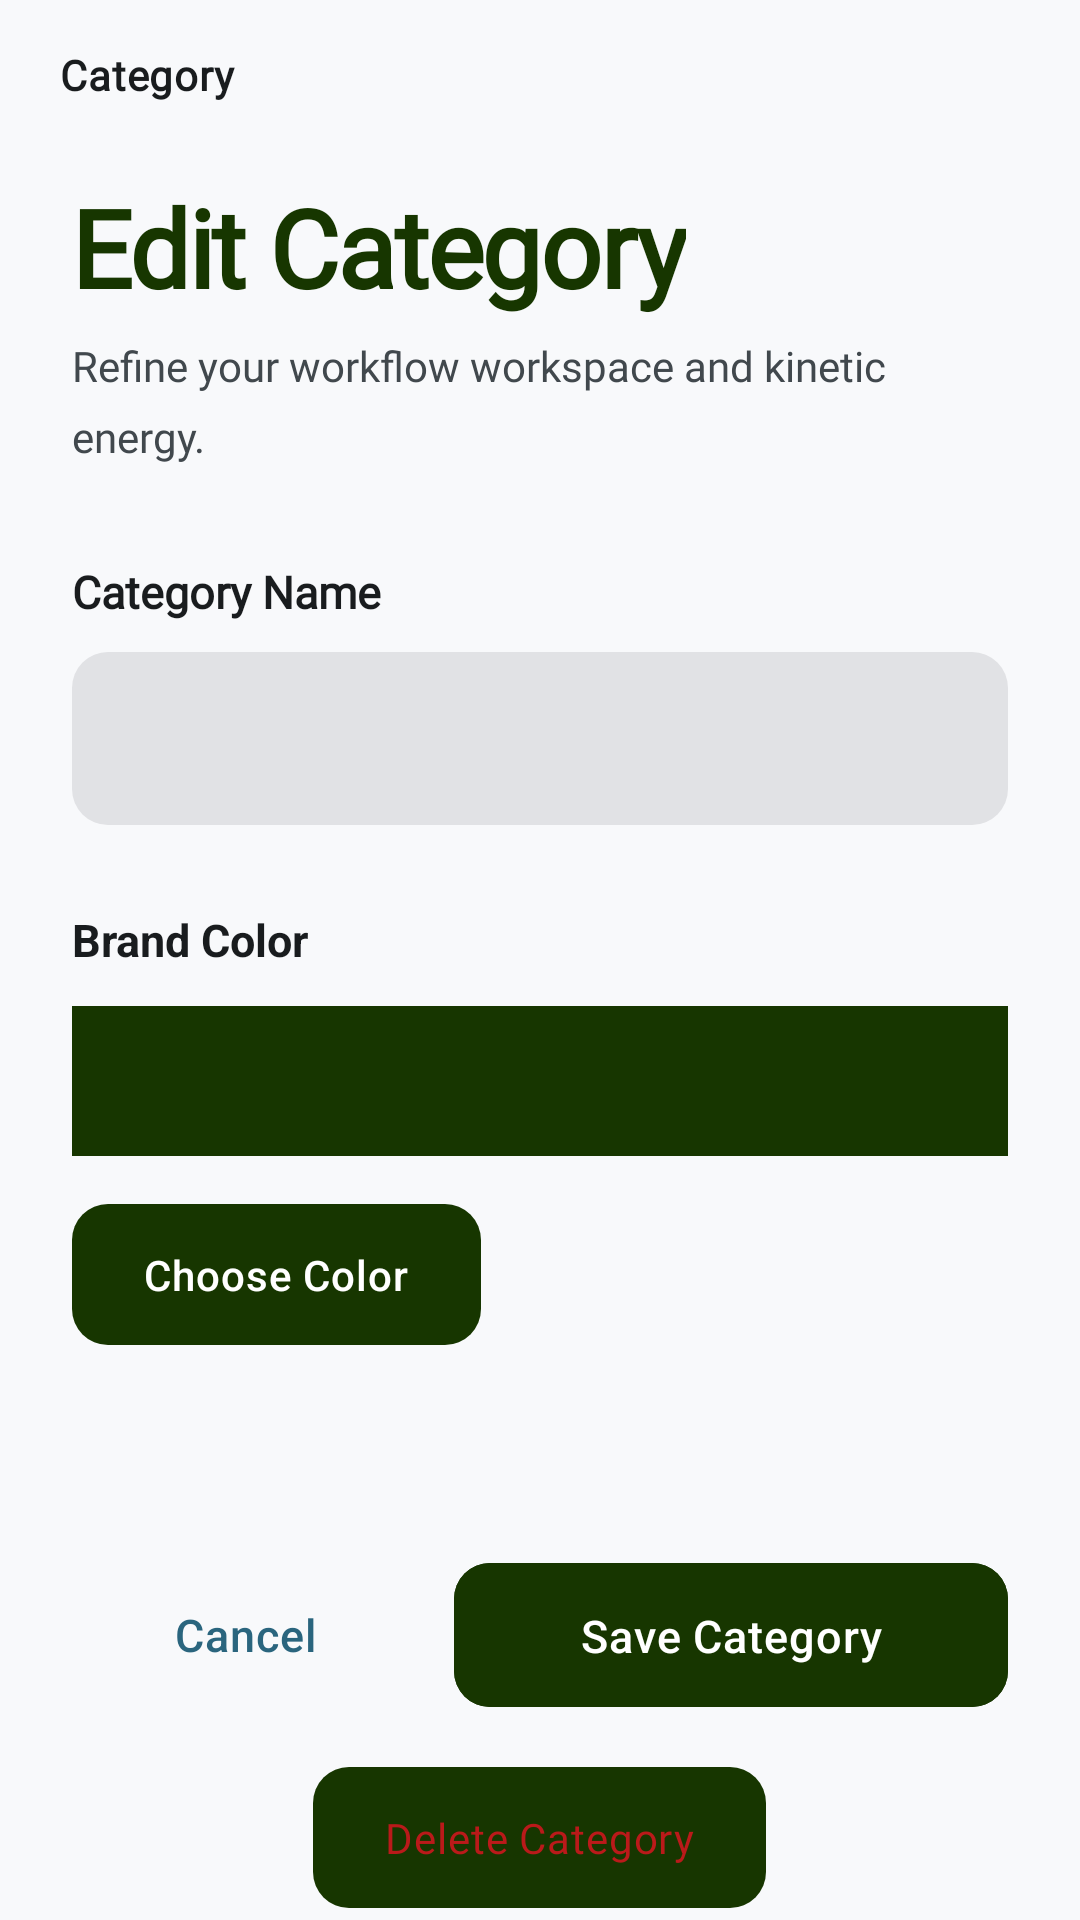

Layout XML and referenced resources for this Android screen:
<!-- AndroidManifest.xml: application theme Theme.App -->
<!-- res/layout/activity_category.xml -->
<?xml version="1.0" encoding="utf-8"?>
<LinearLayout
    android:orientation="vertical"
    xmlns:android="http://schemas.android.com/apk/res/android"
    xmlns:app="http://schemas.android.com/apk/res-auto"
    xmlns:tools="http://schemas.android.com/tools"
    android:layout_width="match_parent"
    android:layout_height="match_parent"
    android:fitsSystemWindows="true"
    tools:context=".activity.CategoryActivity">


    <LinearLayout
        android:layout_width="match_parent"
        android:layout_height="50dp"
        android:orientation="horizontal">
        <ImageView
            android:id="@+id/back_icon"
            android:layout_marginHorizontal="10dp"
            android:layout_width="wrap_content"
            android:layout_height="match_parent"
            android:src="@drawable/arrow_back_24px"/>
        <TextView
            android:layout_weight="3"
            android:layout_gravity="center"
            android:textAppearance="@style/TextAppearance.KineticArchitect.BodyMedium"
            android:layout_width="wrap_content"
            android:layout_height="wrap_content"
            android:text="Category"
            />
        <ImageView
            android:layout_weight="1"
            android:layout_width="wrap_content"
            android:layout_height="match_parent"
            android:src="@drawable/account_circle_24px"/>
    </LinearLayout>




 <androidx.core.widget.NestedScrollView
     android:layout_weight="1"
     android:layout_width="match_parent"
     android:layout_height="wrap_content">
     <LinearLayout

         android:layout_width="match_parent"
         android:layout_height="wrap_content"
         android:orientation="vertical">



         <LinearLayout
             android:layout_width="match_parent"
             android:layout_height="wrap_content"
             android:orientation="vertical"
             android:paddingHorizontal="24dp"
             android:paddingTop="8dp"
             android:paddingBottom="32dp">

             <TextView
                 android:id="@+id/title"
                 android:layout_width="wrap_content"
                 android:layout_height="wrap_content"
                 android:text="Edit Category"
                 android:fontFamily="@font/manrope"
                 android:textStyle="bold"
                 android:textSize="36sp"
                 android:textColor="#173600"
                 android:letterSpacing="-0.02"
                 android:lineSpacingMultiplier="1.05" />

             <TextView
                 android:layout_width="wrap_content"
                 android:layout_height="wrap_content"
                 android:layout_marginTop="6dp"
                 android:text="Refine your workflow workspace and kinetic energy."
                 android:fontFamily="@font/inter"
                 android:textSize="14sp"
                 android:textColor="#41484d"
                 android:lineSpacingMultiplier="1.4" />

         </LinearLayout>

         
         <LinearLayout
             android:layout_width="match_parent"
             android:layout_height="wrap_content"
             android:orientation="vertical"
             android:paddingHorizontal="24dp"
             android:paddingBottom="28dp">

             <TextView
                 android:layout_width="wrap_content"
                 android:layout_height="wrap_content"
                 android:layout_marginBottom="10dp"
                 android:text="Category Name"
                 android:fontFamily="@font/manrope"
                 android:textStyle="bold"
                 android:textSize="15sp"
                 android:textColor="#191c1e" />

             
             <com.google.android.material.textfield.TextInputLayout
                 android:id="@+id/tilCategoryName"
                 style="@style/Widget.KineticArchitect.TextInput"
                 android:layout_width="match_parent"
                 android:layout_height="wrap_content"
                 app:boxCornerRadiusTopStart="12dp"
                 app:boxCornerRadiusTopEnd="12dp"
                 app:boxCornerRadiusBottomStart="12dp"
                 app:boxCornerRadiusBottomEnd="12dp">

                 <com.google.android.material.textfield.TextInputEditText
                     android:id="@+id/etCategoryName"
                     android:layout_width="match_parent"
                     android:layout_height="wrap_content"
                     android:padding="18dp"
                     android:fontFamily="@font/inter"
                     android:textSize="16sp"
                     android:textColor="#191c1e"
                     android:inputType="textCapSentences"
                     android:background="@null" />

             </com.google.android.material.textfield.TextInputLayout>

             <TextView
                 android:id="@+id/tvCategoryNameError"
                 android:layout_width="wrap_content"
                 android:layout_height="wrap_content"
                 android:layout_marginBottom="5dp"
                 android:text="Category Name is required"
                 android:fontFamily="@font/manrope"
                 android:textSize="12sp"
                 android:visibility="gone"
                 android:textColor="?attr/colorError" />
         </LinearLayout>

         
         <LinearLayout
             android:layout_width="match_parent"
             android:layout_height="wrap_content"
             android:orientation="vertical"
             android:paddingHorizontal="24dp"
             android:paddingBottom="28dp">

             <TextView
                 android:layout_width="wrap_content"
                 android:layout_height="wrap_content"
                 android:text="Brand Color"
                 android:layout_marginBottom="12dp"
                 android:textStyle="bold"
                 android:textSize="15sp"
                 android:textColor="#191c1e"/>

             
             <View
                 android:id="@+id/viewSelectedColor"
                 android:layout_width="match_parent"
                 android:layout_height="50dp"
                 android:background="#173600"
                 android:layout_marginBottom="12dp"/>

             
             <com.google.android.material.button.MaterialButton
                 android:id="@+id/btnPickColor"
                 android:layout_width="wrap_content"
                 android:layout_height="wrap_content"
                 android:text="Choose Color"/>
         </LinearLayout>

     </LinearLayout>


 </androidx.core.widget.NestedScrollView>


    
    
    
    <LinearLayout
        android:layout_width="match_parent"
        android:layout_height="wrap_content"
        android:orientation="vertical"
        android:background="#f8f9fb"
        android:paddingHorizontal="24dp" >

        
        <LinearLayout
            android:layout_width="match_parent"
            android:layout_height="wrap_content"
            android:orientation="horizontal"
            android:gravity="center_vertical"
            android:layout_marginBottom="12dp">

            
            <com.google.android.material.button.MaterialButton
                android:id="@+id/btnCancel"
                style="@style/Widget.KineticArchitect.Button.Ghost"
                android:layout_width="0dp"
                android:layout_height="56dp"
                android:layout_weight="1"
                android:layout_marginEnd="12dp"
                android:text="Cancel"
                android:textSize="15sp"
                android:textColor="#2a657e"
                app:strokeColor="@null"
                app:strokeWidth="0dp" />

            
            <com.google.android.material.button.MaterialButton
                android:id="@+id/btnActionCategory"
                style="@style/Widget.KineticArchitect.Button.Primary"
                android:layout_width="0dp"
                android:layout_height="56dp"
                android:layout_weight="1.6"
                android:text="Save Category"
                android:textSize="15sp"
                android:textColor="#ffffff"
                android:backgroundTint="#173600" />

        </LinearLayout>

        
        <com.google.android.material.button.MaterialButton
            android:id="@+id/btnDeleteCategory"
            android:layout_width="wrap_content"
            android:layout_height="wrap_content"
            android:layout_gravity="center_horizontal"
            android:text="Delete Category"
            android:textColor="#ba1a1a"
            android:textSize="14sp"
            android:fontFamily="@font/inter"
            app:iconGravity="start"
            app:iconPadding="6dp" />

    </LinearLayout>

</LinearLayout>
<!-- resources referenced by this layout -->
<resources>
  <style name="TextAppearance.KineticArchitect.BodyMedium" parent="TextAppearance.Material3.BodyMedium">
          <item name="fontFamily">@font/inter</item>
          <item name="android:fontFamily">@font/inter</item>
          <item name="android:textSize">14sp</item>
          <item name="android:textStyle">bold</item>
          <item name="android:textColor">#191c1e</item>
      </style>
  <style name="Widget.KineticArchitect.Button.Ghost" parent="Widget.Material3.Button.OutlinedButton">
          <item name="android:textColor">#001e2b</item>
          <item name="strokeColor">#c0c7cd</item>
          <item name="strokeWidth">1dp</item>
          <item name="backgroundTint">@android:color/transparent</item>
          <item name="shapeAppearance">@style/ShapeAppearance.KineticArchitect.Small</item>
          <item name="android:paddingStart">24dp</item>
          <item name="android:paddingEnd">24dp</item>
      </style>
  <style name="Widget.KineticArchitect.Button.Primary" parent="Widget.Material3.Button">
          <item name="backgroundTint">#173600</item>
          <item name="android:textColor">#ffffff</item>
          <item name="shapeAppearance">@style/ShapeAppearance.KineticArchitect.Small</item>
          <item name="android:paddingStart">24dp</item>
          <item name="android:paddingEnd">24dp</item>
          <item name="android:paddingTop">14dp</item>
          <item name="android:paddingBottom">14dp</item>
          <item name="android:letterSpacing">0.02</item>
          
          
      </style>
  <style name="Widget.KineticArchitect.TextInput" parent="Widget.Material3.TextInputLayout.FilledBox">
          <item name="boxBackgroundColor">#e1e2e5</item>
          <item name="boxStrokeColor">#173600</item>
          <item name="boxStrokeWidth">0dp</item>
          <item name="boxStrokeWidthFocused">2dp</item>
          
          
          <item name="hintTextColor">#41484d</item>
          <item name="android:textColorHint">#41484d</item>
          <item name="shapeAppearance">@style/ShapeAppearance.KineticArchitect.Small</item>
      </style>
  <style name="ShapeAppearance.KineticArchitect.Small" parent="ShapeAppearance.Material3.SmallComponent">
          <item name="cornerFamily">rounded</item>
          <item name="cornerSize">12dp</item>
      </style>
  <style name="ShapeAppearance.KineticArchitect.Medium" parent="ShapeAppearance.Material3.MediumComponent">
          <item name="cornerFamily">rounded</item>
          <item name="cornerSize">8dp</item>
      </style>
  <style name="ShapeAppearance.KineticArchitect.Large" parent="ShapeAppearance.Material3.LargeComponent">
          <item name="cornerFamily">rounded</item>
          <item name="cornerSize">8dp</item>
      </style>
  <style name="Widget.KineticArchitect.Chip" parent="Widget.Material3.Chip.Filter">
          <item name="chipBackgroundColor">#bfe8ff</item>
          <item name="android:textColor">#001e2b</item>
          <item name="shapeAppearance">@style/ShapeAppearance.KineticArchitect.Full</item>
          <item name="chipStrokeWidth">0dp</item>
          <item name="chipMinHeight">32dp</item>
      </style>
  <style name="Widget.KineticArchitect.Card" parent="Widget.Material3.CardView.Elevated">
          <item name="cardBackgroundColor">#ffffff</item>
          <item name="shapeAppearance">@style/ShapeAppearance.KineticArchitect.Medium</item>
          <item name="cardElevation">0dp</item>
          <item name="cardPreventCornerOverlap">true</item>
          
          
      </style>
  <style name="ShapeAppearance.KineticArchitect.Full" parent="">
          <item name="cornerFamily">rounded</item>
          <item name="cornerSize">50%</item>
      </style>
</resources>
